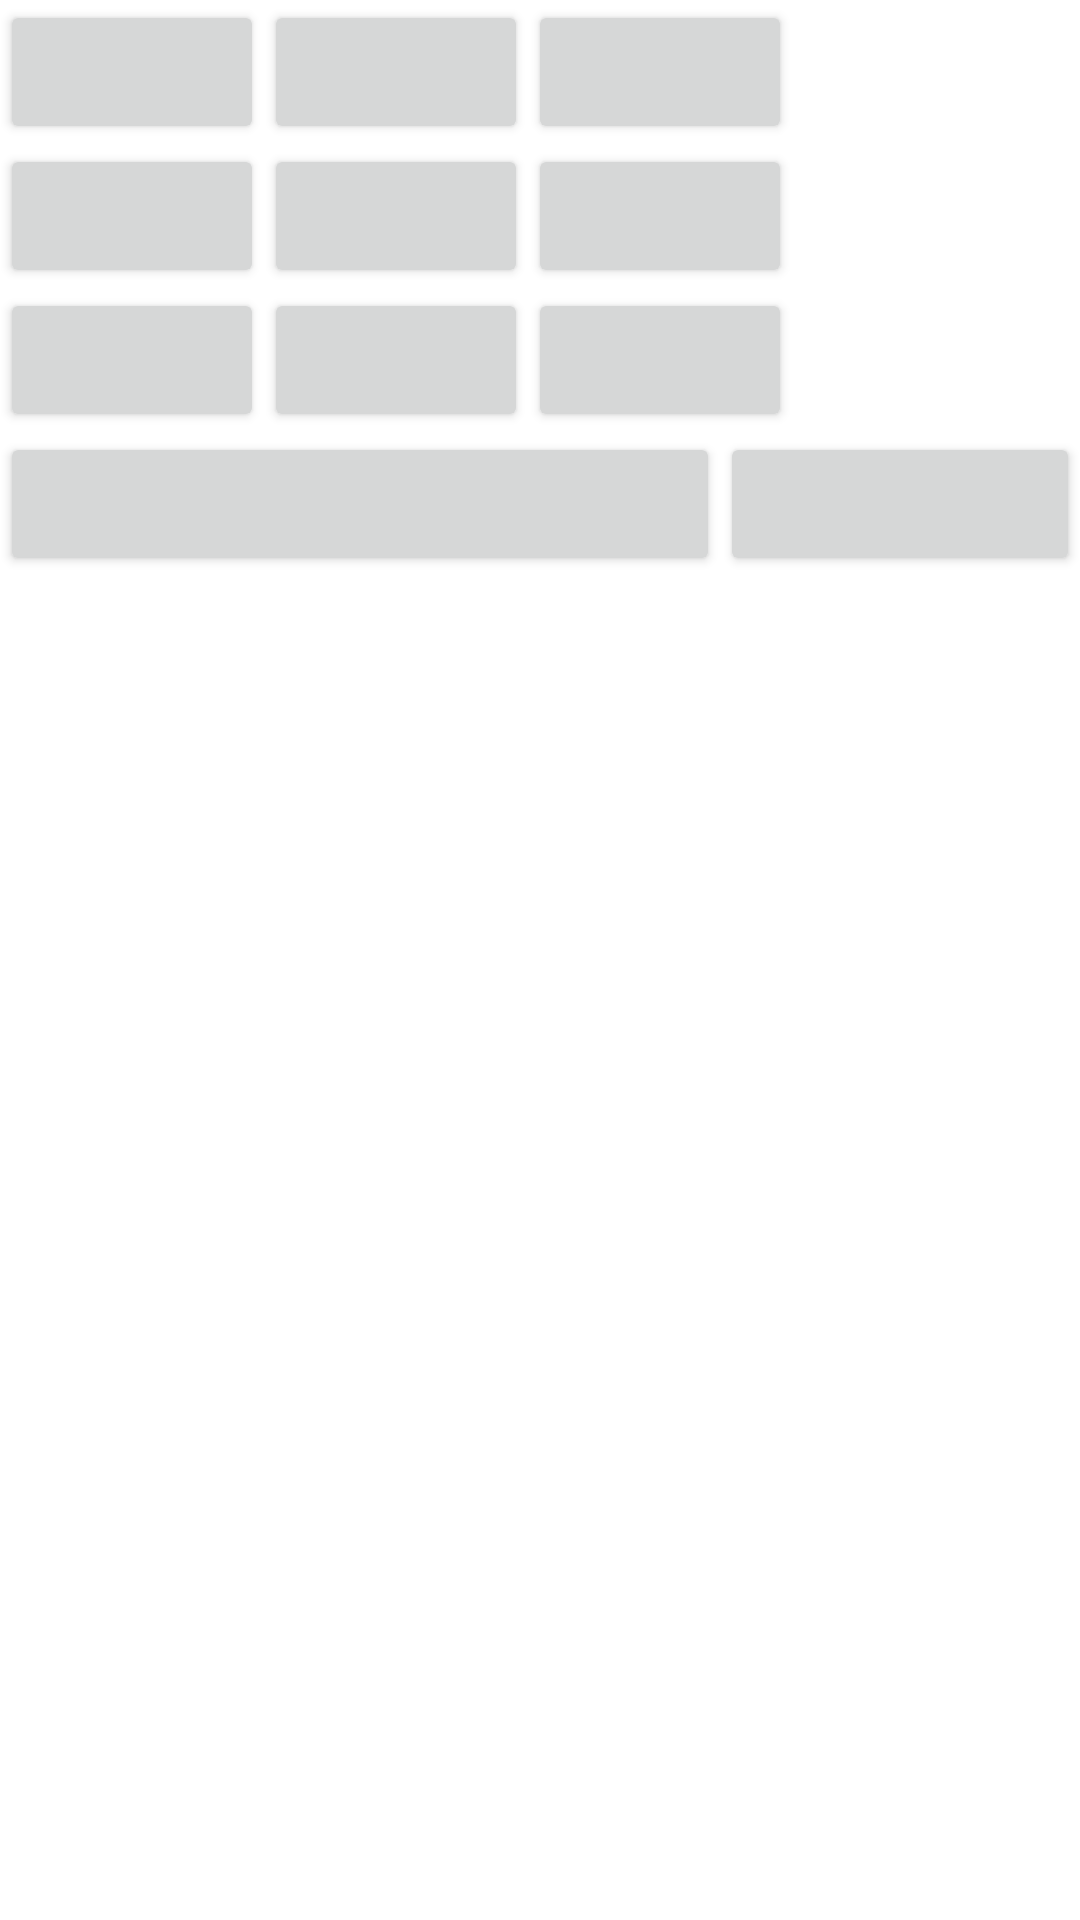

Here is an Android app screen rendered from its layout file. Give the layout XML and the strings, colors and styles it references.
<!-- AndroidManifest.xml: application theme Theme.Les_02_LAYOUTS -->
<!-- res/layout/linear_layout_example.xml -->
<?xml version="1.0" encoding="utf-8"?>
<LinearLayout xmlns:android="http://schemas.android.com/apk/res/android"
    android:layout_width="match_parent"
    android:layout_height="match_parent"
    android:orientation="vertical">

    <LinearLayout
        android:layout_width="match_parent"
        android:layout_height="wrap_content">

        <Button
            android:layout_width="wrap_content"
            android:layout_height="wrap_content" />

        <Button
            android:layout_width="wrap_content"
            android:layout_height="wrap_content" />

        <Button
            android:layout_width="wrap_content"
            android:layout_height="wrap_content" />
    </LinearLayout>

    <LinearLayout
        android:layout_width="match_parent"
        android:layout_height="wrap_content">

        <Button
            android:layout_width="wrap_content"
            android:layout_height="wrap_content" />

        <Button
            android:layout_width="wrap_content"
            android:layout_height="wrap_content" />

        <Button
            android:layout_width="wrap_content"
            android:layout_height="wrap_content" />
    </LinearLayout>

    <LinearLayout
        android:layout_width="match_parent"
        android:layout_height="wrap_content">

        <Button
            android:layout_width="wrap_content"
            android:layout_height="wrap_content" />

        <Button
            android:layout_width="wrap_content"
            android:layout_height="wrap_content" />

        <Button
            android:layout_width="wrap_content"
            android:layout_height="wrap_content" />
    </LinearLayout>

    <LinearLayout
        android:layout_width="match_parent"
        android:layout_height="wrap_content">

        <Button
            android:layout_width="0dp"
            android:layout_height="wrap_content"
            android:layout_weight="2" />

        <Button
            android:layout_width="0dp"
            android:layout_height="wrap_content"
            android:layout_weight="1" />


    </LinearLayout>
</LinearLayout>
<!-- resources referenced by this layout -->
<resources>
  <style name="Theme.Les_02_LAYOUTS" parent="Theme.MaterialComponents.DayNight.DarkActionBar">
          
          <item name="colorPrimary">@color/purple_500</item>
          <item name="colorPrimaryVariant">@color/purple_700</item>
          <item name="colorOnPrimary">@color/white</item>
          
          <item name="colorSecondary">@color/teal_200</item>
          <item name="colorSecondaryVariant">@color/teal_700</item>
          <item name="colorOnSecondary">@color/black</item>
          
          <item name="android:statusBarColor" tools:targetApi="l">?attr/colorPrimaryVariant</item>
          
      </style>
  <!-- not gathered from this repository: default colours our renderer supplied (Android Studio template values) -->
  <color name="purple_500">#FF6200EE</color>
  <color name="purple_700">#FF3700B3</color>
  <color name="teal_200">#FF03DAC5</color>
  <color name="teal_700">#FF018786</color>
  <color name="black">#FF000000</color>
  <color name="white">#FFFFFFFF</color>
</resources>
